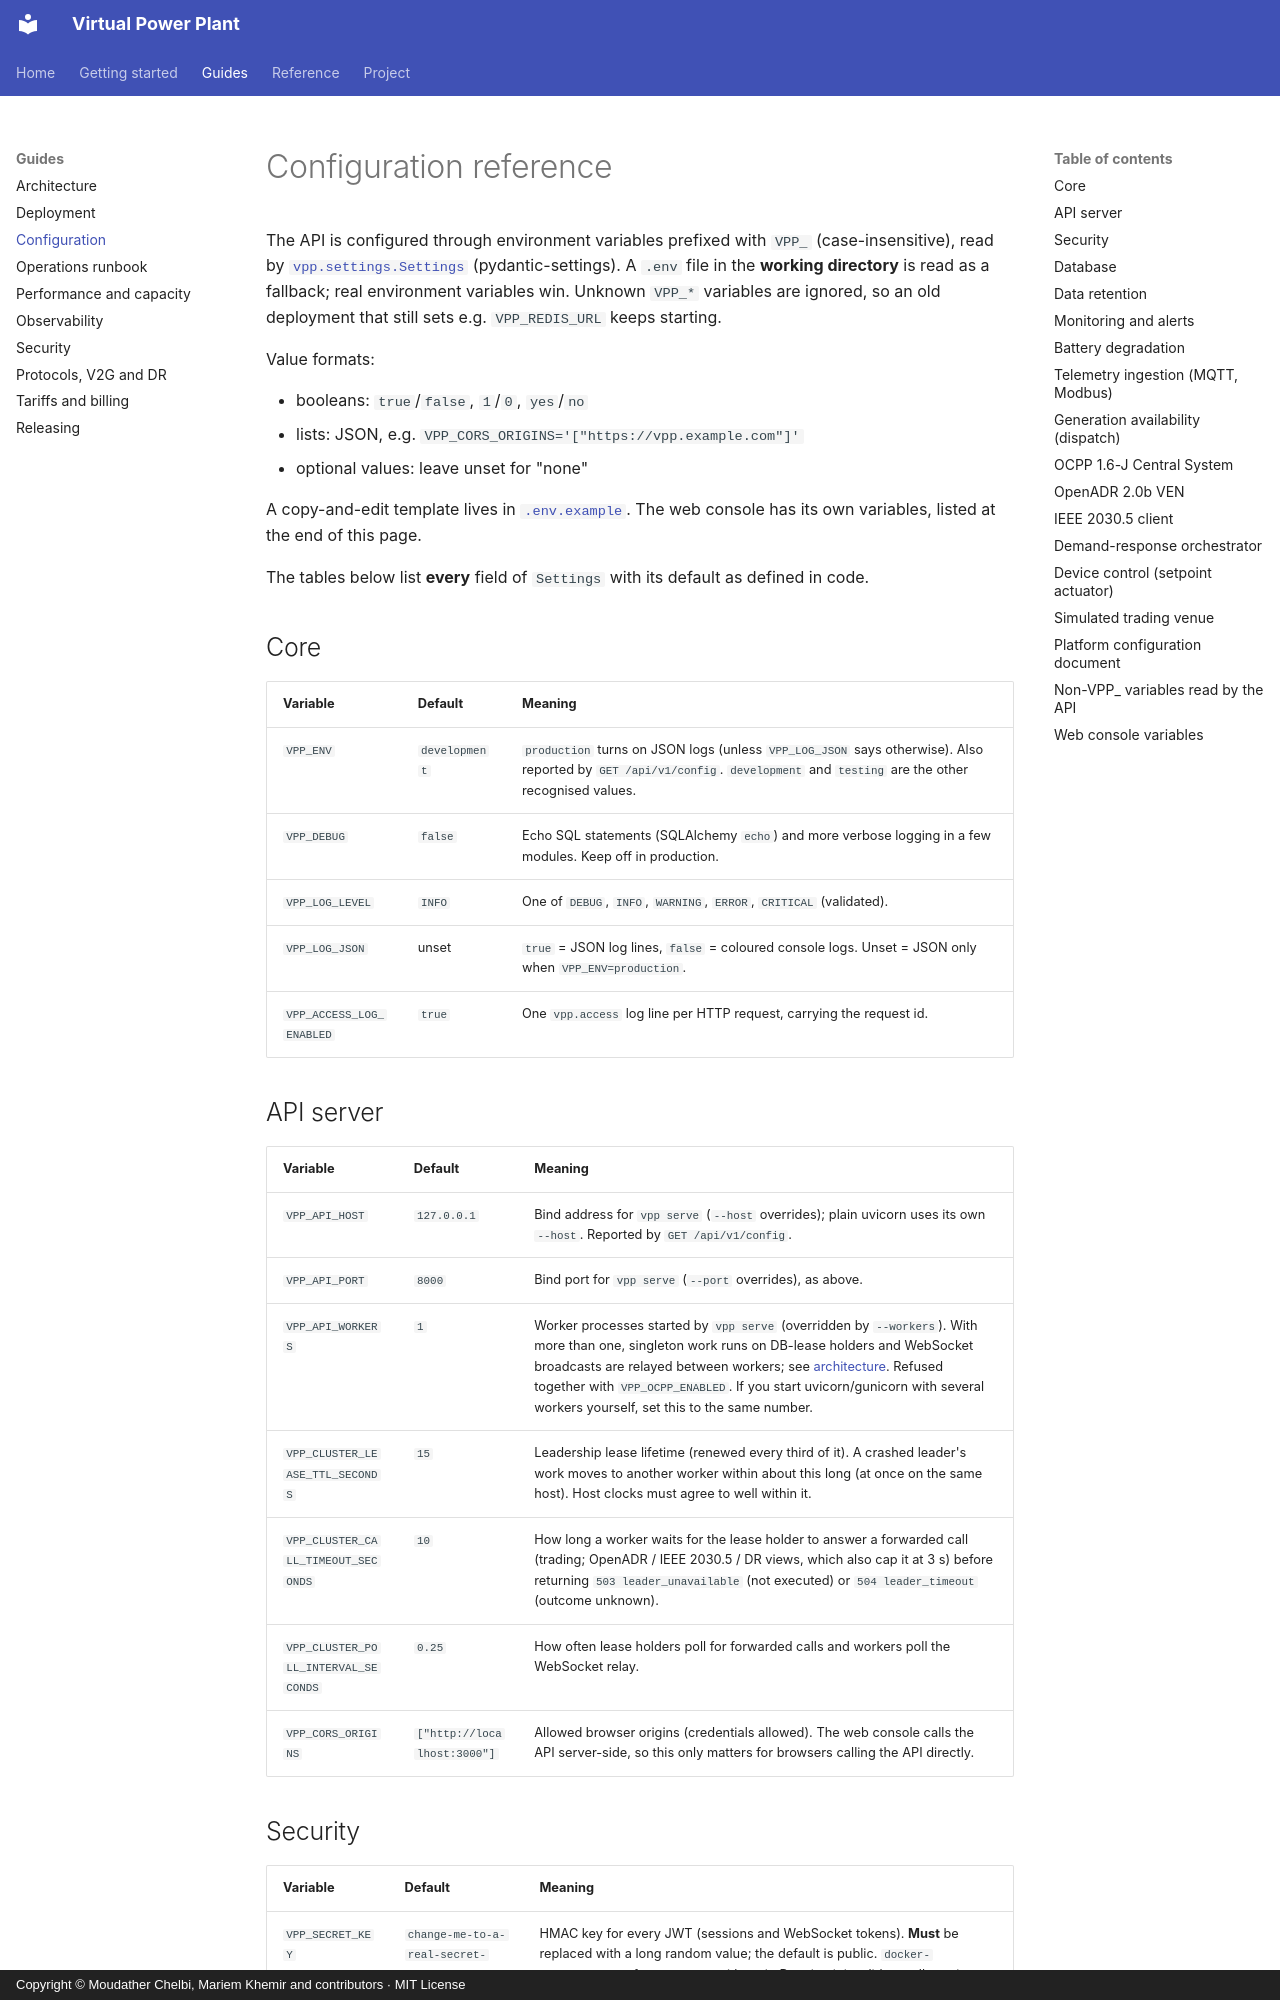

repository: vinerya/virtual-power-plant · page: configuration/index.html · generator: mkdocs · copyright: Copyright © Moudather Chelbi, Mariem Khemir and contributors · MIT License

# Configuration reference

The API is configured through environment variables prefixed with `VPP_`
(case-insensitive), read by [`vpp.settings.Settings`](../src/vpp/settings.py)
(pydantic-settings). A `.env` file in the **working directory** is read as a
fallback; real environment variables win. Unknown `VPP_*` variables are
ignored, so an old deployment that still sets e.g. `VPP_REDIS_URL` keeps
starting.

Value formats:

- booleans: `true`/`false`, `1`/`0`, `yes`/`no`
- lists: JSON, e.g. `VPP_CORS_ORIGINS='["https://vpp.example.com"]'`
- optional values: leave unset for "none"

A copy-and-edit template lives in [`.env.example`](../.env.example). The web
console has its own variables, listed at the end of this page.

The tables below list **every** field of `Settings` with its default as
defined in code.

## Core

| Variable | Default | Meaning |
|---|---|---|
| `VPP_ENV` | `development` | `production` turns on JSON logs (unless `VPP_LOG_JSON` says otherwise). Also reported by `GET /api/v1/config`. `development` and `testing` are the other recognised values. |
| `VPP_DEBUG` | `false` | Echo SQL statements (SQLAlchemy `echo`) and more verbose logging in a few modules. Keep off in production. |
| `VPP_LOG_LEVEL` | `INFO` | One of `DEBUG`, `INFO`, `WARNING`, `ERROR`, `CRITICAL` (validated). |
| `VPP_LOG_JSON` | unset | `true` = JSON log lines, `false` = coloured console logs. Unset = JSON only when `VPP_ENV=production`. |
| `VPP_ACCESS_LOG_ENABLED` | `true` | One `vpp.access` log line per HTTP request, carrying the request id. |

## API server

| Variable | Default | Meaning |
|---|---|---|
| `VPP_API_HOST` | `127.0.0.1` | Bind address for `vpp serve` (`--host` overrides); plain uvicorn uses its own `--host`. Reported by `GET /api/v1/config`. |
| `VPP_API_PORT` | `8000` | Bind port for `vpp serve` (`--port` overrides), as above. |
| `VPP_API_WORKERS` | `1` | Worker processes started by `vpp serve` (overridden by `--workers`). With more than one, singleton work runs on DB-lease holders and WebSocket broadcasts are relayed between workers; see [architecture](architecture.md#process-model). Refused together with `VPP_OCPP_ENABLED`. If you start uvicorn/gunicorn with several workers yourself, set this to the same number. |
| `VPP_CLUSTER_LEASE_TTL_SECONDS` | `15` | Leadership lease lifetime (renewed every third of it). A crashed leader's work moves to another worker within about this long (at once on the same host). Host clocks must agree to well within it. |
| `VPP_CLUSTER_CALL_TIMEOUT_SECONDS` | `10` | How long a worker waits for the lease holder to answer a forwarded call (trading; OpenADR / IEEE 2030.5 / DR views, which also cap it at 3 s) before returning `503 leader_unavailable` (not executed) or `504 leader_timeout` (outcome unknown). |
| `VPP_CLUSTER_POLL_INTERVAL_SECONDS` | `0.25` | How often lease holders poll for forwarded calls and workers poll the WebSocket relay. |
| `VPP_CORS_ORIGINS` | `["http://localhost:3000"]` | Allowed browser origins (credentials allowed). The web console calls the API server-side, so this only matters for browsers calling the API directly. |
